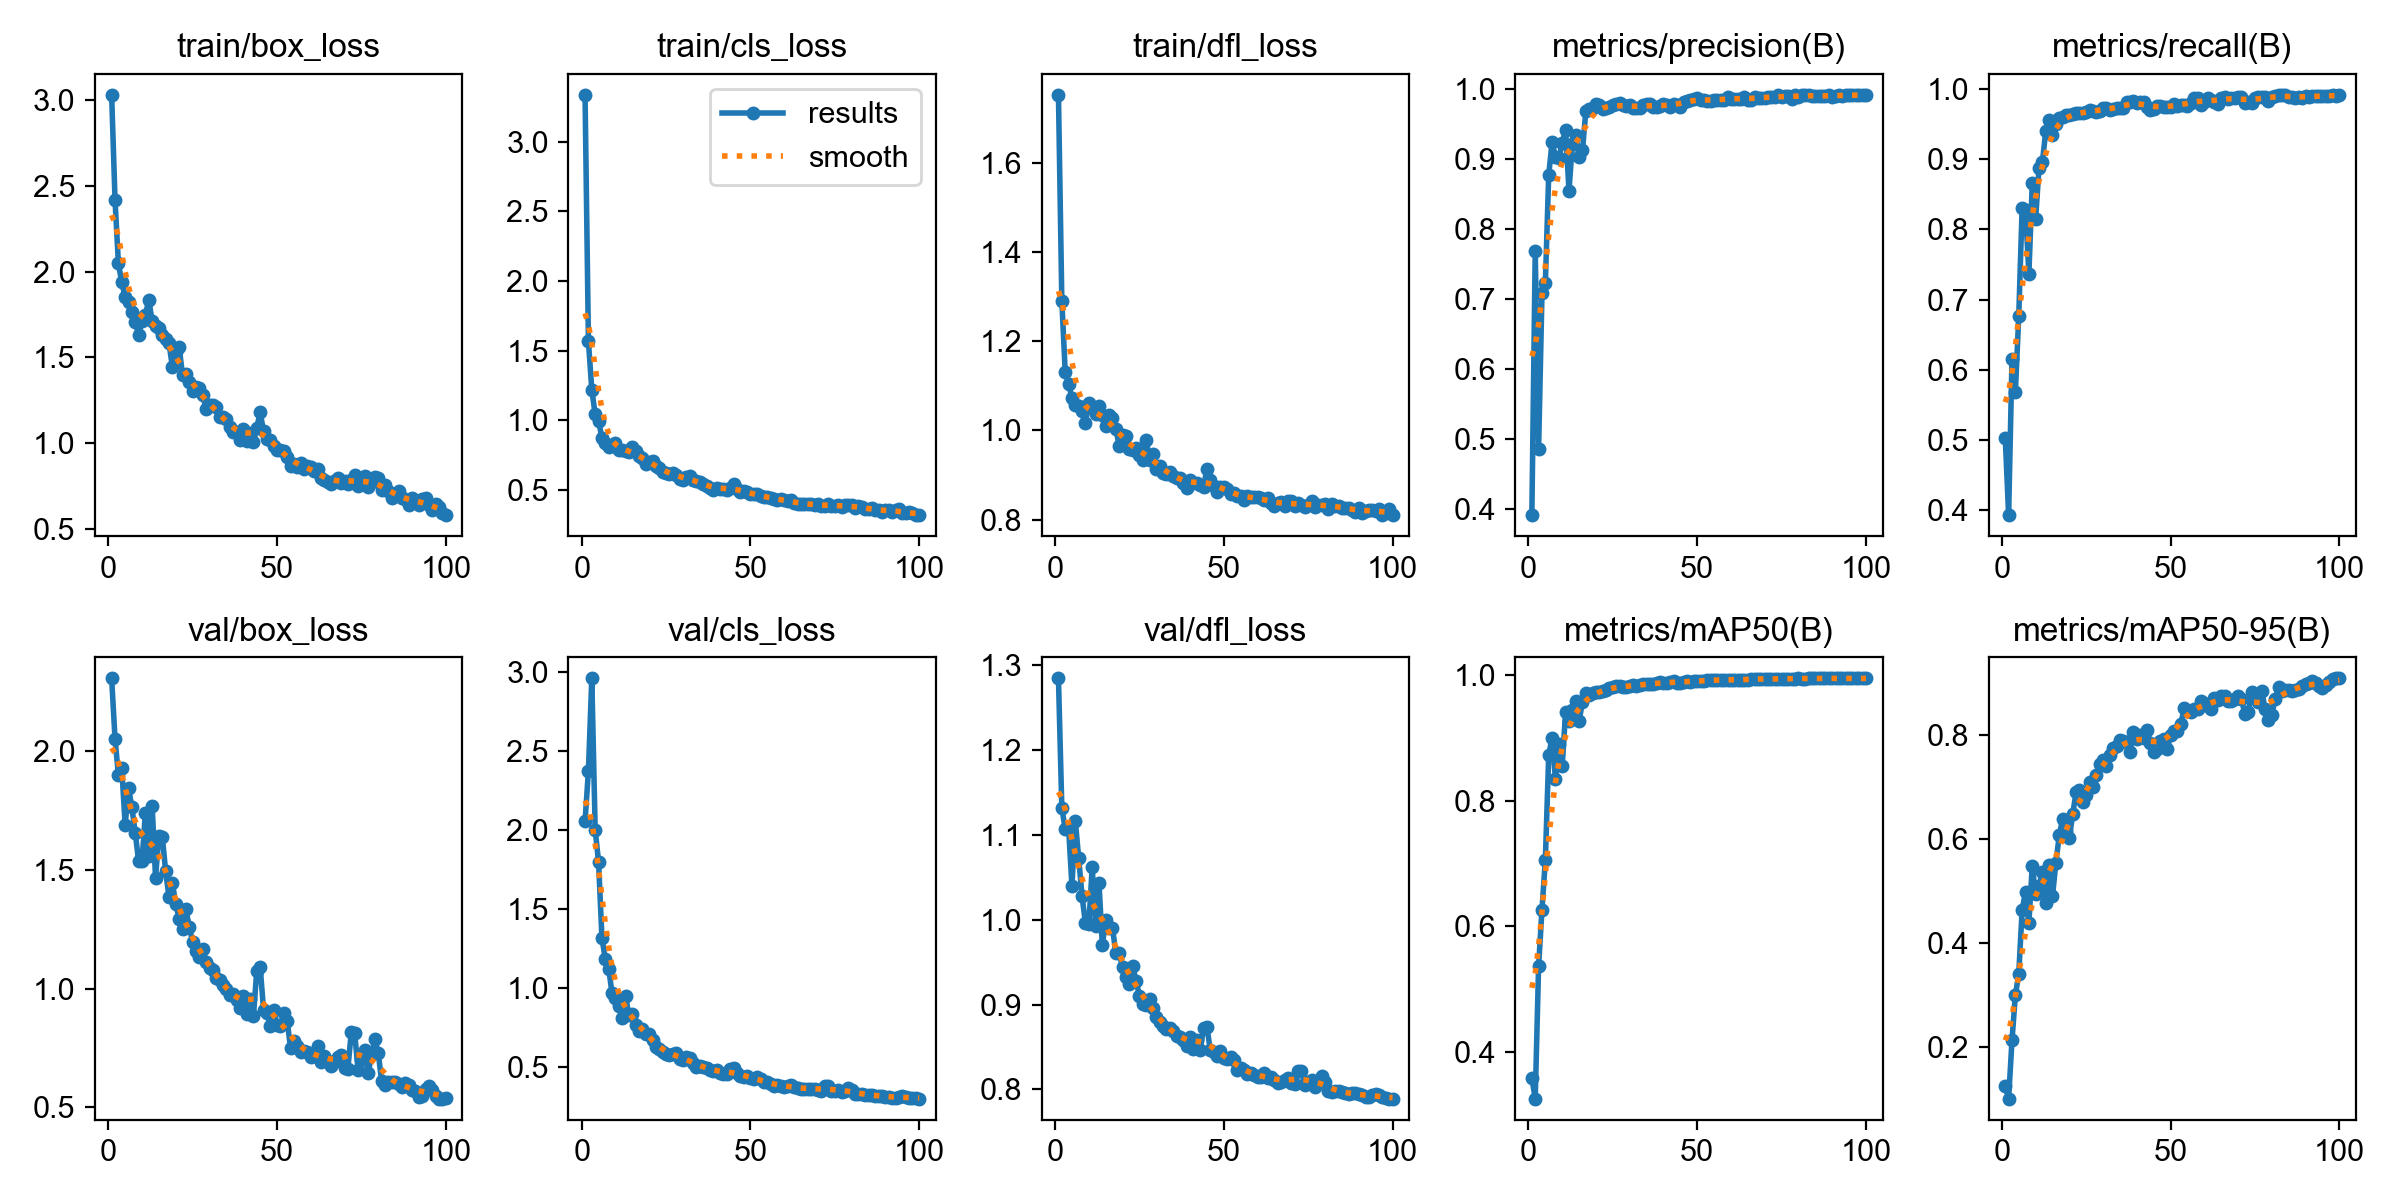

Values plotted in this chart, from the file beside it:
epoch, time, train/box_loss, train/cls_loss, train/dfl_loss, metrics/precision(B), metrics/recall(B), metrics/mAP50(B), metrics/mAP50-95(B), val/box_loss, val/cls_loss, val/dfl_loss, lr/pg0, lr/pg1, lr/pg2
1, 111.4, 3.03, 3.336, 1.752, 0.391, 0.5032, 0.358, 0.1254, 2.306, 2.056, 1.285, 0.0001, 0.0001, 0.0001
2, 218.1, 2.418, 1.565, 1.291, 0.7682, 0.3928, 0.3254, 0.1021, 2.051, 2.377, 1.132, 0.0002122, 0.0002122, 0.0002122
3, 324.3, 2.048, 1.219, 1.131, 0.4856, 0.6151, 0.5362, 0.2141, 1.899, 2.962, 1.107, 0.0003222, 0.0003222, 0.0003222
4, 432.8, 1.937, 1.041, 1.105, 0.7082, 0.5681, 0.6262, 0.3005, 1.928, 2.001, 1.109, 0.0004298, 0.0004298, 0.0004298
5, 537.6, 1.851, 0.9968, 1.072, 0.7227, 0.6764, 0.7053, 0.3412, 1.689, 1.802, 1.04, 0.0005352, 0.0005352, 0.0005352
6, 643.8, 1.821, 0.8735, 1.056, 0.878, 0.8307, 0.8728, 0.4631, 1.845, 1.32, 1.116, 0.0006384, 0.0006384, 0.0006384
7, 750.7, 1.765, 0.8328, 1.054, 0.9251, 0.8275, 0.8998, 0.4986, 1.763, 1.185, 1.072, 0.0007393, 0.0007393, 0.0007393
8, 857, 1.709, 0.8083, 1.042, 0.9033, 0.7366, 0.8337, 0.4387, 1.653, 1.124, 1.028, 0.0008379, 0.0008379, 0.0008379
9, 968.3, 1.628, 0.811, 1.017, 0.902, 0.8656, 0.8904, 0.5473, 1.536, 0.9684, 0.9957, 0.0009342, 0.0009342, 0.0009342
10, 1078, 1.712, 0.8338, 1.062, 0.9232, 0.815, 0.855, 0.4939, 1.537, 0.9382, 0.9946, 0.001028, 0.001028, 0.001028
11, 1186, 1.746, 0.7829, 1.049, 0.9426, 0.8878, 0.9418, 0.5095, 1.74, 0.8902, 1.062, 0.00112, 0.00112, 0.00112
12, 1295, 1.836, 0.7881, 1.036, 0.8553, 0.896, 0.9264, 0.5368, 1.558, 0.8129, 0.9929, 0.00121, 0.00121, 0.00121
13, 1403, 1.711, 0.7778, 1.056, 0.922, 0.9401, 0.9445, 0.4778, 1.768, 0.9517, 1.044, 0.001259, 0.001259, 0.001259
14, 1511, 1.681, 0.7711, 1.034, 0.9353, 0.9557, 0.9586, 0.5508, 1.467, 0.8291, 0.9702, 0.001245, 0.001245, 0.001245
15, 1619, 1.672, 0.8042, 1.011, 0.904, 0.9348, 0.927, 0.4907, 1.643, 0.8379, 1, 0.001231, 0.001231, 0.001231
16, 1728, 1.629, 0.7794, 1.033, 0.9131, 0.9499, 0.9568, 0.554, 1.64, 0.7688, 0.9909, 0.001217, 0.001217, 0.001217
17, 1836, 1.61, 0.7405, 1.027, 0.9692, 0.9584, 0.9708, 0.6066, 1.494, 0.7315, 0.9909, 0.001203, 0.001203, 0.001203
18, 1946, 1.583, 0.728, 1.004, 0.9727, 0.96, 0.968, 0.6389, 1.385, 0.7441, 0.9608, 0.001189, 0.001189, 0.001189
19, 2053, 1.443, 0.6859, 0.9657, 0.9732, 0.9639, 0.9716, 0.6154, 1.445, 0.709, 0.9609, 0.001174, 0.001174, 0.001174
20, 2160, 1.534, 0.7013, 0.9893, 0.9786, 0.9627, 0.9736, 0.6022, 1.355, 0.7074, 0.9441, 0.00116, 0.00116, 0.00116
21, 2269, 1.559, 0.7053, 0.9884, 0.9782, 0.9641, 0.9731, 0.6479, 1.295, 0.671, 0.9324, 0.001146, 0.001146, 0.001146
22, 2377, 1.399, 0.6703, 0.9587, 0.9727, 0.9661, 0.9742, 0.69, 1.25, 0.6285, 0.9247, 0.001132, 0.001132, 0.001132
23, 2484, 1.404, 0.6571, 0.9562, 0.973, 0.966, 0.9767, 0.6941, 1.333, 0.6175, 0.945, 0.001118, 0.001118, 0.001118
24, 2594, 1.356, 0.6281, 0.9612, 0.9747, 0.9656, 0.9793, 0.6707, 1.26, 0.5946, 0.9284, 0.001104, 0.001104, 0.001104
25, 2703, 1.302, 0.6182, 0.945, 0.9775, 0.9681, 0.9804, 0.6844, 1.196, 0.5822, 0.91, 0.001089, 0.001089, 0.001089
26, 2811, 1.328, 0.6125, 0.9336, 0.979, 0.9704, 0.9823, 0.7092, 1.159, 0.5781, 0.9012, 0.001075, 0.001075, 0.001075
27, 2922, 1.322, 0.6202, 0.9789, 0.9804, 0.9692, 0.9816, 0.6999, 1.133, 0.5833, 0.8993, 0.001061, 0.001061, 0.001061
28, 3031, 1.282, 0.6028, 0.9345, 0.9772, 0.9676, 0.9808, 0.7221, 1.169, 0.5918, 0.9065, 0.001047, 0.001047, 0.001047
29, 3137, 1.199, 0.5776, 0.947, 0.9759, 0.9688, 0.9814, 0.744, 1.111, 0.5539, 0.8964, 0.001033, 0.001033, 0.001033
30, 3242, 1.222, 0.5738, 0.913, 0.9772, 0.9734, 0.9816, 0.7515, 1.087, 0.5427, 0.8849, 0.001019, 0.001019, 0.001019
31, 3350, 1.225, 0.5932, 0.9205, 0.9734, 0.9725, 0.9836, 0.7404, 1.076, 0.5627, 0.8793, 0.001005, 0.001005, 0.001005
32, 3456, 1.21, 0.5956, 0.9047, 0.9728, 0.9706, 0.983, 0.7616, 1.046, 0.5584, 0.8742, 0.0009904, 0.0009904, 0.0009904
33, 3564, 1.15, 0.571, 0.9011, 0.9737, 0.9717, 0.9839, 0.7734, 1.036, 0.5296, 0.8717, 0.0009763, 0.0009763, 0.0009763
34, 3669, 1.15, 0.5606, 0.907, 0.9782, 0.9739, 0.9851, 0.7777, 1.016, 0.5019, 0.8725, 0.0009621, 0.0009621, 0.0009621
35, 3776, 1.138, 0.5553, 0.8977, 0.9796, 0.9725, 0.9857, 0.7893, 0.9978, 0.5075, 0.8683, 0.000948, 0.000948, 0.000948
36, 3884, 1.097, 0.5385, 0.8943, 0.9796, 0.9731, 0.986, 0.7886, 0.9716, 0.5002, 0.8626, 0.0009339, 0.0009339, 0.0009339
37, 3988, 1.063, 0.5243, 0.8921, 0.9747, 0.9814, 0.9856, 0.7852, 0.9766, 0.4955, 0.862, 0.0009197, 0.0009197, 0.0009197
38, 4096, 1.064, 0.516, 0.8828, 0.9744, 0.9815, 0.9873, 0.7671, 0.9532, 0.4828, 0.8577, 0.0009056, 0.0009056, 0.0009056
39, 4202, 1.018, 0.5001, 0.8717, 0.9762, 0.9834, 0.9881, 0.8045, 0.9203, 0.4758, 0.8513, 0.0008914, 0.0008914, 0.0008914
40, 4308, 1.085, 0.5164, 0.8884, 0.9791, 0.981, 0.9869, 0.7908, 0.9673, 0.4818, 0.862, 0.0008773, 0.0008773, 0.0008773
41, 4414, 1.014, 0.5021, 0.8818, 0.9774, 0.9823, 0.9868, 0.7996, 0.8916, 0.4614, 0.8475, 0.0008631, 0.0008631, 0.0008631
42, 4521, 1.061, 0.5064, 0.8819, 0.9752, 0.9823, 0.9891, 0.7935, 0.9556, 0.4603, 0.8577, 0.000849, 0.000849, 0.000849
43, 4626, 1.009, 0.4965, 0.8776, 0.9788, 0.9752, 0.9897, 0.8079, 0.8832, 0.4566, 0.847, 0.0008348, 0.0008348, 0.0008348
44, 4733, 1.091, 0.515, 0.8736, 0.9785, 0.9697, 0.9879, 0.7838, 1.074, 0.488, 0.8724, 0.0008207, 0.0008207, 0.0008207
45, 4842, 1.18, 0.5415, 0.9132, 0.9756, 0.972, 0.9878, 0.7669, 1.093, 0.4955, 0.8734, 0.0008065, 0.0008065, 0.0008065
46, 4947, 1.072, 0.5027, 0.8881, 0.982, 0.9756, 0.9895, 0.7723, 0.912, 0.4618, 0.8461, 0.0007924, 0.0007924, 0.0007924
47, 5054, 1.024, 0.4862, 0.8759, 0.9839, 0.9764, 0.9902, 0.7878, 0.8982, 0.447, 0.8438, 0.0007782, 0.0007782, 0.0007782
48, 5162, 1.019, 0.4944, 0.8618, 0.9856, 0.9741, 0.9889, 0.7924, 0.8434, 0.437, 0.8395, 0.0007641, 0.0007641, 0.0007641
49, 5270, 0.9856, 0.4819, 0.8721, 0.9859, 0.9744, 0.9898, 0.772, 0.9093, 0.446, 0.8457, 0.0007499, 0.0007499, 0.0007499
50, 5376, 0.9596, 0.4704, 0.873, 0.9873, 0.9745, 0.9906, 0.7989, 0.8472, 0.4293, 0.8376, 0.0007358, 0.0007358, 0.0007358
51, 5483, 0.9594, 0.4679, 0.8688, 0.9845, 0.9784, 0.9908, 0.8063, 0.8411, 0.4253, 0.8354, 0.0007216, 0.0007216, 0.0007216
52, 5591, 0.9547, 0.4681, 0.8582, 0.985, 0.976, 0.9897, 0.8076, 0.899, 0.4363, 0.8385, 0.0007075, 0.0007075, 0.0007075
53, 5695, 0.9202, 0.4588, 0.8599, 0.9841, 0.9779, 0.9915, 0.8196, 0.8642, 0.4253, 0.8344, 0.0006934, 0.0006934, 0.0006934
54, 5802, 0.8672, 0.4475, 0.8525, 0.9836, 0.9777, 0.9919, 0.8504, 0.7521, 0.4056, 0.8223, 0.0006792, 0.0006792, 0.0006792
55, 5908, 0.8804, 0.4497, 0.8518, 0.9847, 0.9763, 0.9913, 0.8455, 0.7776, 0.4048, 0.8248, 0.0006651, 0.0006651, 0.0006651
56, 6016, 0.864, 0.4385, 0.8428, 0.9853, 0.9805, 0.9923, 0.844, 0.7602, 0.3966, 0.8226, 0.0006509, 0.0006509, 0.0006509
57, 6125, 0.8821, 0.4364, 0.8523, 0.9849, 0.9879, 0.9927, 0.8496, 0.7318, 0.3833, 0.8186, 0.0006368, 0.0006368, 0.0006368
58, 6231, 0.8504, 0.4263, 0.8497, 0.9855, 0.9881, 0.9926, 0.8494, 0.7364, 0.3855, 0.8192, 0.0006226, 0.0006226, 0.0006226
59, 6337, 0.8679, 0.4338, 0.8514, 0.9899, 0.9777, 0.9918, 0.8638, 0.735, 0.3817, 0.8172, 0.0006085, 0.0006085, 0.0006085
60, 6445, 0.8604, 0.4276, 0.8515, 0.9868, 0.9818, 0.9923, 0.8606, 0.7135, 0.3766, 0.8148, 0.0005943, 0.0005943, 0.0005943
... 40 more rows
